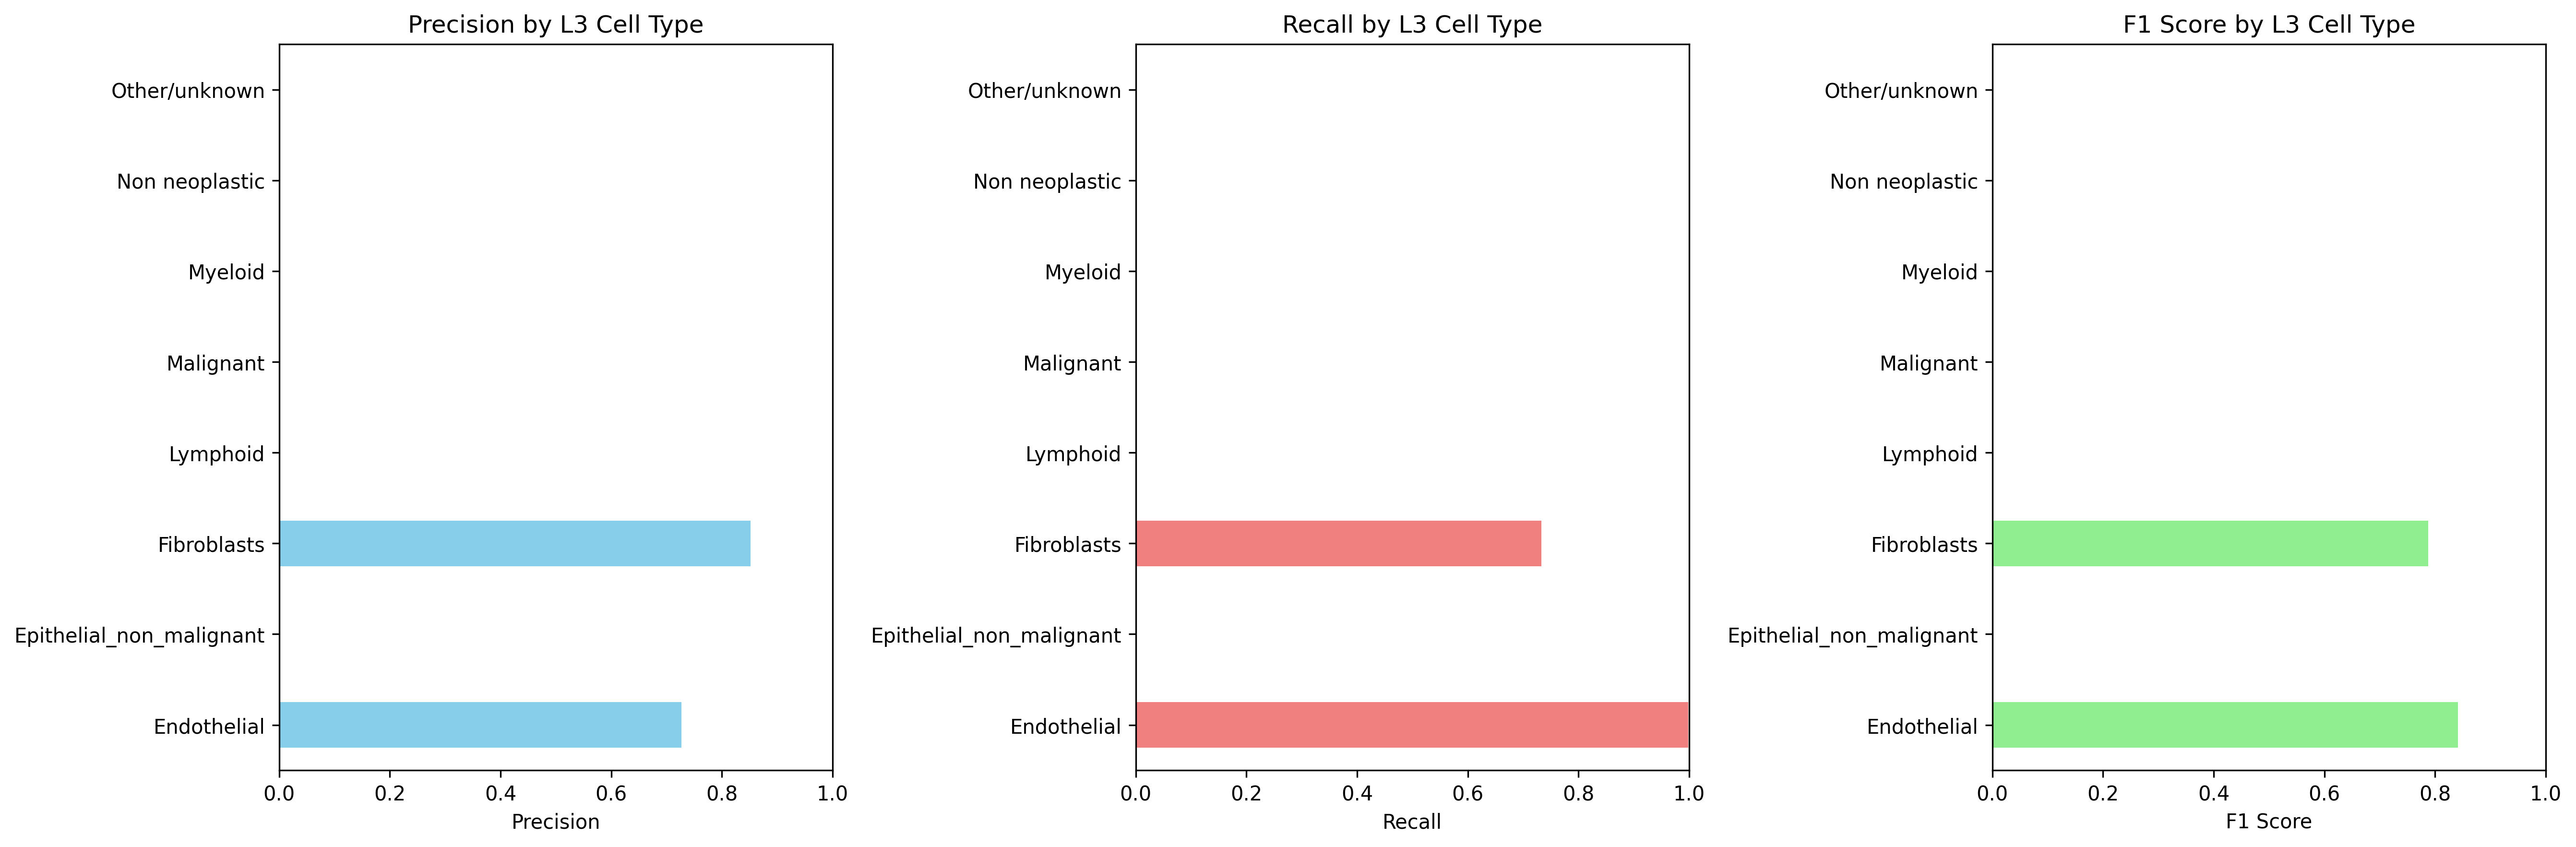

Values plotted in this chart, from the file beside it:
Cell_Type_L3, precision, recall, f1_score, support
Endothelial, 0.7267, 0.9983, 0.8411, 594.0
Epithelial_non_malignant, 0.0, 0.0, 0.0, 1501
Fibroblasts, 0.8514, 0.7332, 0.7879, 2009
Lymphoid, 0.0, 0.0, 0.0, 427.0
Malignant, 0.0, 0.0, 0.0, 9698
Myeloid, 0.0, 0.0, 0.0, 747.0
Non neoplastic, 0.0, 0.0, 0.0, 0.0
Other/unknown, 0.0, 0.0, 0.0, 6316
